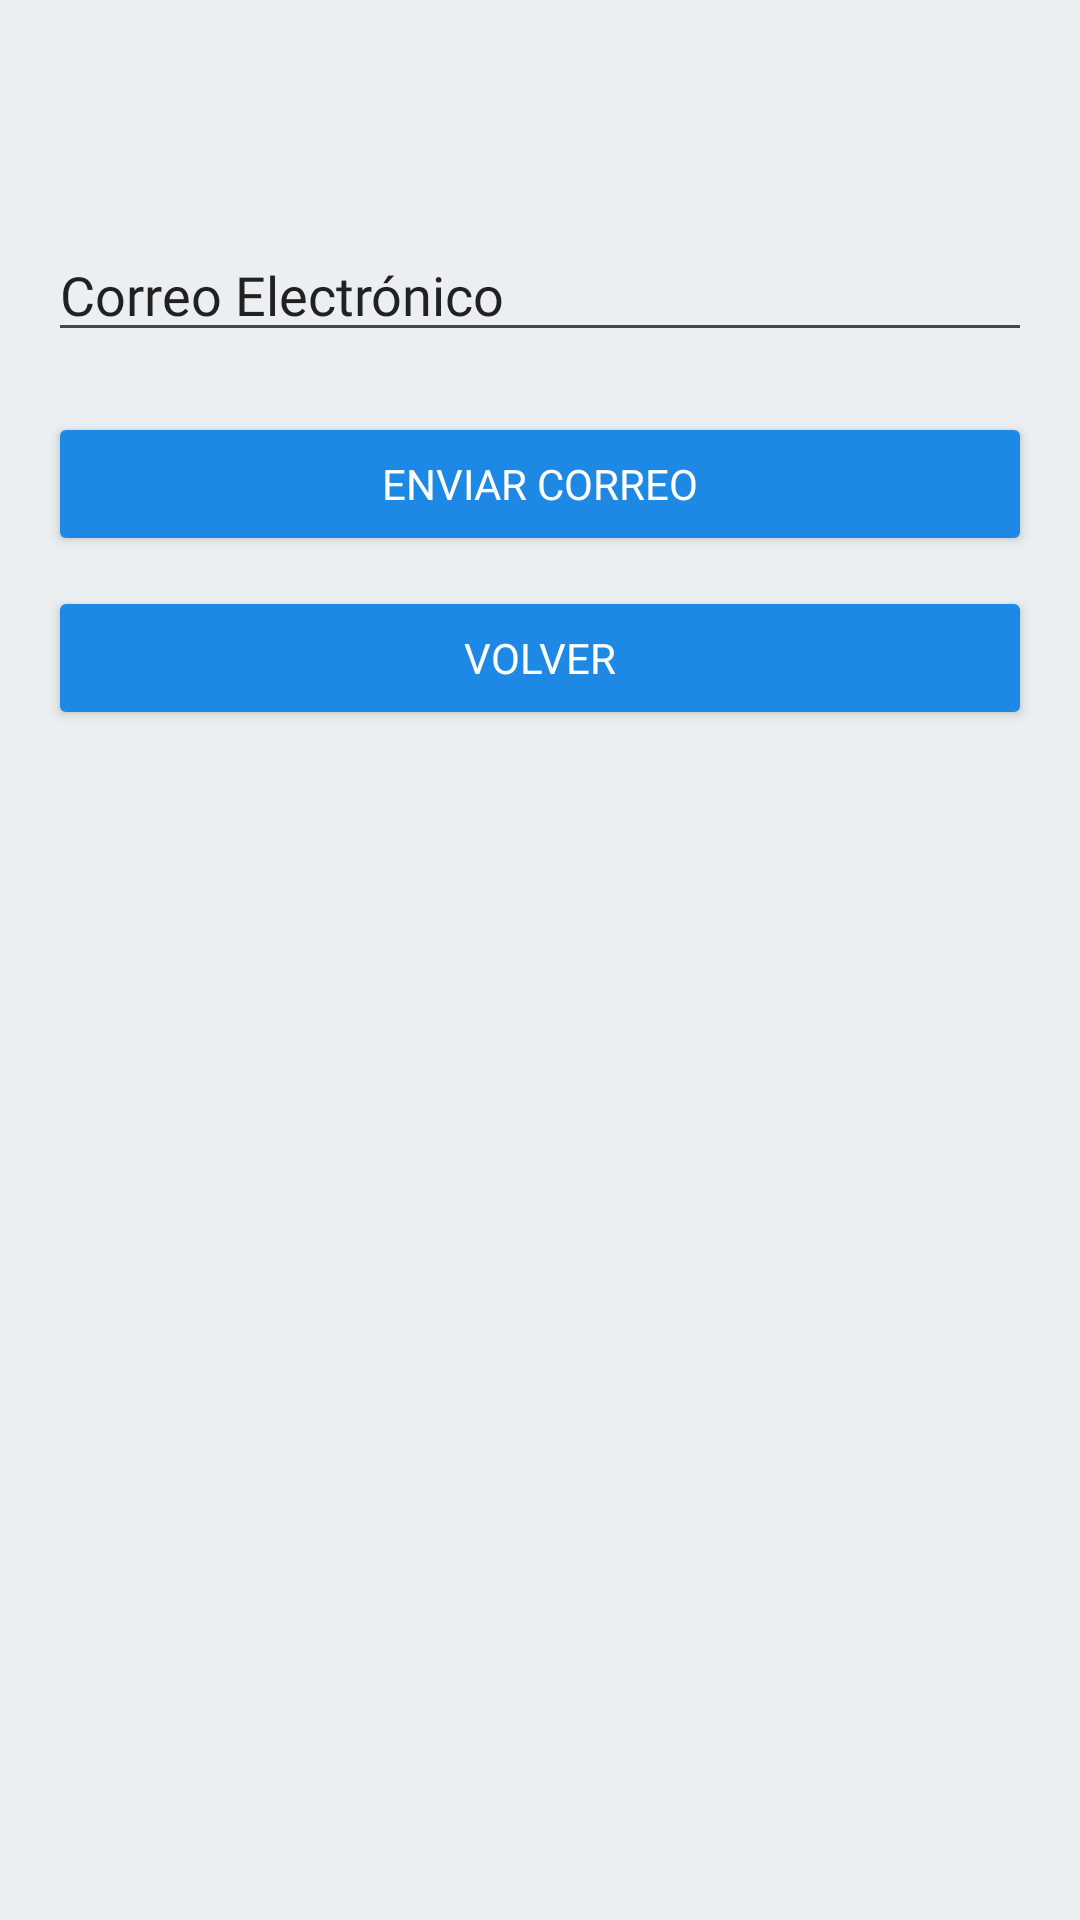

Layout XML and referenced resources for this Android screen:
<!-- AndroidManifest.xml: activity theme Theme.EstablecimientoEducativo -->
<!-- res/layout/activity_recuperar.xml -->
<?xml version="1.0" encoding="utf-8"?>
<androidx.appcompat.widget.LinearLayoutCompat xmlns:app="http://schemas.android.com/apk/res-auto"
    android:layout_width="match_parent"
    android:layout_height="match_parent"
    android:orientation="vertical"
    android:padding="16dp"
    android:background="@color/background_layout"
    xmlns:android="http://schemas.android.com/apk/res/android">

    <EditText
        android:id="@+id/etEmail"
        android:layout_width="match_parent"
        android:layout_height="wrap_content"
        android:hint="Correo Electrónico"
        android:layout_marginTop="60dp"
        android:textColorHint="@color/text_color"
        android:fontFamily="@font/roboto_light"
        android:textColor="@color/text_color"
        android:inputType="textEmailAddress" />

    <Button
        android:id="@+id/btSendEmail"
        android:layout_width="match_parent"
        android:layout_height="wrap_content"
        android:layout_marginTop="20dp"
        android:fontFamily="@font/roboto_light"
        android:textColor="@color/white"
        android:text="Enviar Correo"
        android:backgroundTint="@color/button_color" />

    <Button
        android:id="@+id/btBackToLogin"
        android:layout_width="match_parent"
        android:layout_height="wrap_content"
        android:layout_marginTop="10dp"
        android:fontFamily="@font/roboto_light"
        android:textColor="@color/white"
        android:text="Volver"
        android:backgroundTint="@color/button_color"/>


</androidx.appcompat.widget.LinearLayoutCompat>
<!-- resources referenced by this layout -->
<resources>
  <color name="background_layout">#ECEFF1</color>
  <color name="button_color">#1E88E5</color>
  <color name="text_color">#212121</color>
  <color name="white">#FFFFFFFF</color>
  <style name="Theme.EstablecimientoEducativo" parent="Base.Theme.EstablecimientoEducativo" />
  <style name="Base.Theme.EstablecimientoEducativo" parent="Theme.Material3.DayNight.NoActionBar">
          
          
      </style>
</resources>
